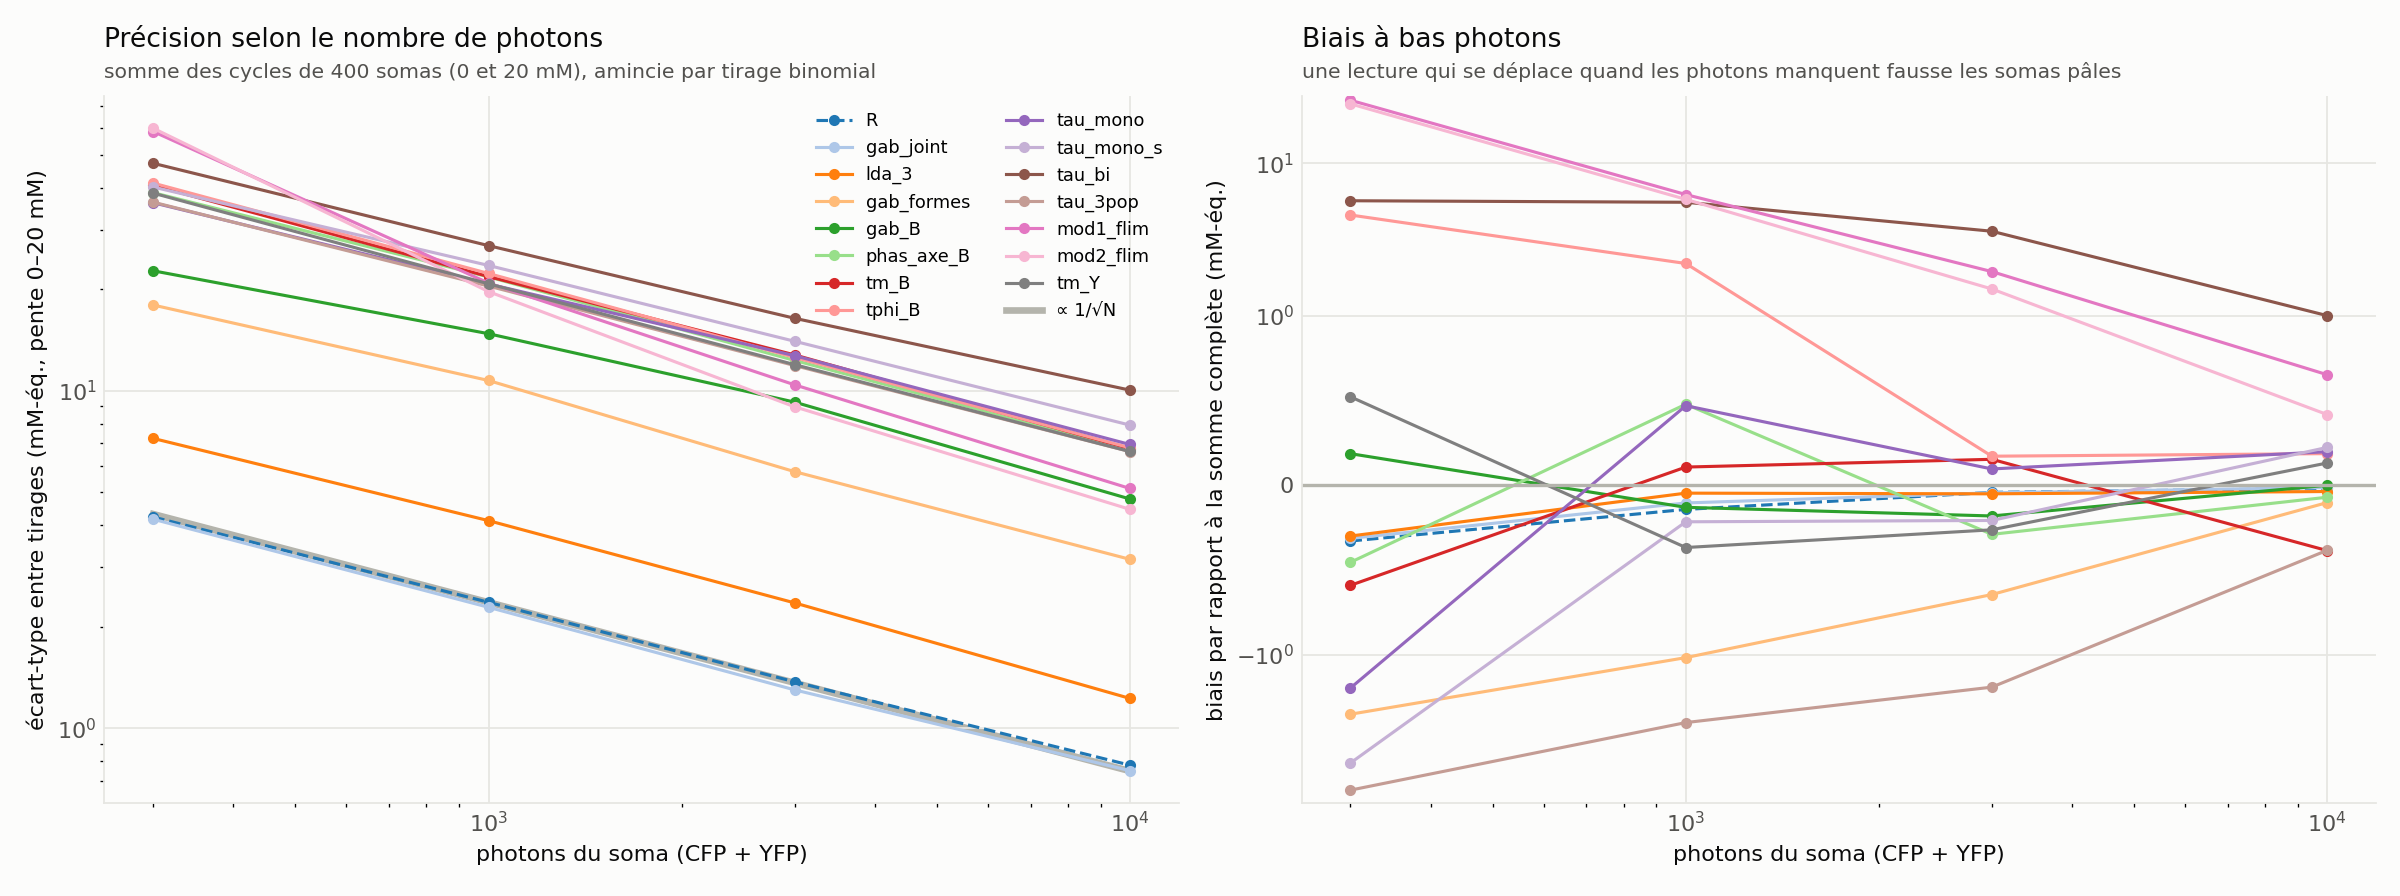

Data behind this chart, as committed beside it:
lecture, photons, sigma_mM, biais_mM, echec_pct
gbr_portes, 300, 4.775, -0.7774, 0.0
gbr_portes, 1000, 3.627, 0.06656, 0.0
gbr_portes, 3000, 2.586, -0.103, 0.0
gbr_portes, 10000, 1.685, 0.04554, 0.0
R_tard, 300, 5.206, -0.6027, 0.0
R_tard, 1000, 2.722, -0.2439, 0.0
R_tard, 3000, 1.599, -0.0528, 0.0
R_tard, 10000, 0.8586, -0.0316, 0.0
R, 300, 4.23, -0.3288, 0.0
R, 1000, 2.364, -0.1423, 0.0
R, 3000, 1.374, -0.04182, 0.0
R, 10000, 0.778, -0.01854, 0.0
gab_joint, 300, 4.166, -0.3135, 0.0
gab_joint, 1000, 2.284, -0.1043, 0.0
gab_joint, 3000, 1.301, -0.0444, 0.0
gab_joint, 10000, 0.7492, -0.01338, 0.0
lda_3, 300, 7.23, -0.2995, 0.0
lda_3, 1000, 4.126, -0.04637, 0.0
lda_3, 3000, 2.354, -0.05046, 0.0
lda_3, 10000, 1.227, -0.03679, 0.0
gab_B, 300, 22.69, 0.1865, 0.0
gab_B, 1000, 14.77, -0.1301, 0.0
gab_B, 3000, 9.263, -0.1811, 0.0
gab_B, 10000, 4.783, 0.0, 0.0
pc1, 300, 4.673, -1.06, 0.0
pc1, 1000, 2.497, -0.3243, 0.0
pc1, 3000, 1.417, -0.08384, 0.0
pc1, 10000, 0.8004, -0.03155, 0.0
R_eta, 300, 5.211, -0.4291, 0.0
R_eta, 1000, 2.826, -0.1761, 0.0
R_eta, 3000, 1.636, -0.04966, 0.0
R_eta, 10000, 0.9286, -0.02335, 0.0
tm_B, 300, 40.62, -0.5902, 0.0
tm_B, 1000, 21.82, 0.1075, 0.0
tm_B, 3000, 12.78, 0.1533, 0.0
tm_B, 10000, 6.735, -0.3854, 0.0
mod1_flim, 300, 58.68, 25.9, 11.42
mod1_flim, 1000, 20.87, 6.237, 3.625
mod1_flim, 3000, 10.42, 1.95, 1.375
mod1_flim, 10000, 5.139, 0.6524, 0.8333
porte_B, 300, 41.56, -0.4128, 0.0
porte_B, 1000, 23.61, 0.8402, 0.0
porte_B, 3000, 13.28, -0.255, 0.0
porte_B, 10000, 7.152, -0.1721, 0.0
ridge_portes, 300, 19.76, -6.1, 0.0
ridge_portes, 1000, 10.51, -1.408, 0.0
ridge_portes, 3000, 5.896, -0.4803, 0.0
ridge_portes, 10000, 3.217, -0.1912, 0.0
tau_3pop, 300, 36.24, -7.718, 0.0
tau_3pop, 1000, 20.45, -2.784, 0.0
tau_3pop, 3000, 11.89, -1.631, 0.0
tau_3pop, 10000, 6.609, -0.3838, 0.0
phas_axe_B, 300, 38.67, -0.4545, 0.0
phas_axe_B, 1000, 21.76, 0.4782, 0.0
phas_axe_B, 3000, 12.31, -0.2896, 0.0
phas_axe_B, 10000, 6.7, -0.07053, 0.0
gab_formes, 300, 17.96, -2.454, 0.0
gab_formes, 1000, 10.73, -1.044, 0.0
gab_formes, 3000, 5.764, -0.6448, 0.0
gab_formes, 10000, 3.169, -0.1021, 0.0
... 72 more rows
